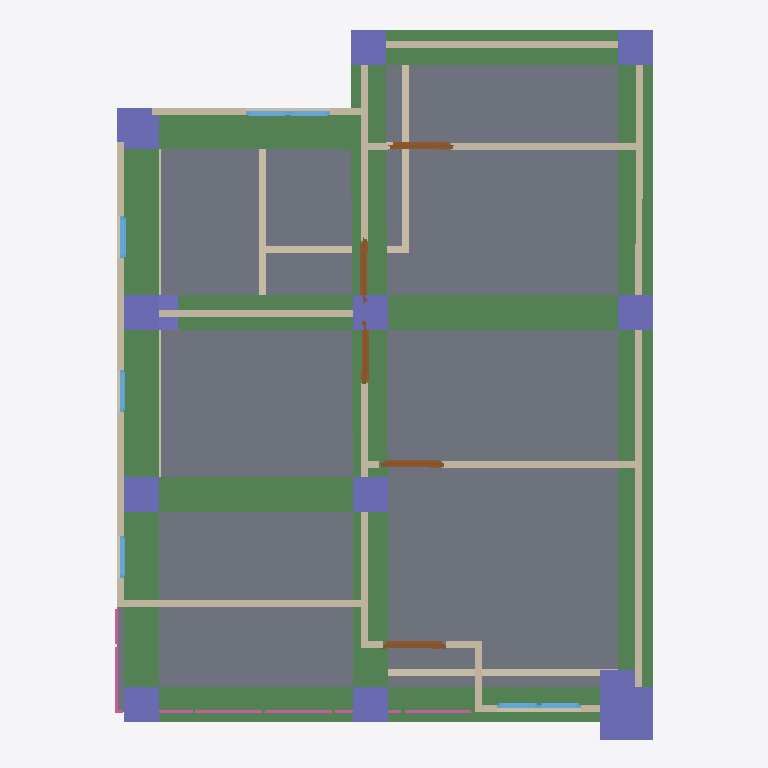
Plan cut of the same IFC building model at storey '2F' (level 3.00 m, cut at 4.40 m), seen from above with north up, elements coloured by IFC class: 21 walls (beige), 16 columns (violet), 10 beams (green), 7 windows (light blue), 5 doors (brown), 4 railings (pink), 1 slab (grey). Cut surfaces are drawn darker.
Extent 10.0 m × 10.2 m × 7.1 m (x, y, z). Storeys (3): GF at 0.00 m; 2F at 3.00 m; 3F at 6.00 m. Elements (114): 30 IfcColumn, 28 IfcWall, 20 IfcBeam, 12 IfcWindow, 9 IfcDoor, 8 IfcRailing, 3 IfcSlab, 2 IfcStairFlight, 1 IfcCovering, 1 IfcRoof.

HEADER;
FILE_DESCRIPTION(('ViewDefinition[DesignTransferView]'),'2;1');
FILE_NAME('s05-Activity.ifc','2025-09-08T15:28:53+08:00',(''),(''),'IfcOpenShell 0.8.3-post1','Bonsai 0.8.3-post1','');
FILE_SCHEMA(('IFC4'));
ENDSEC;
DATA;
#1=IFCPROJECT('3A7Dh9qi95XfEAO8Wz96cV',$,'My Project',$,$,$,$,(#14,#26),#9);
#31=IFCSITE('2_NnBeoxj06etBhgP4W5cW',$,'My Site',$,$,#54,$,$,$,$,$,$,$,$);
#37=IFCBUILDING('1sBi1c5Gb80uSs9XVP7v$r',$,'My Building',$,$,#60,$,$,$,$,$,$);
#43=IFCBUILDINGSTOREY('14f1FQ16z4cO4Yvlrr$Gmz',$,'2F',$,$,#3036,$,$,$,$);
#67=IFCBUILDINGSTOREY('3mriL4$Mj2WPXWxG4_H0ww',$,'GF',$,$,#83,$,$,$,$);
#3212=IFCBUILDINGSTOREY('37mlBMQ3D2zwdtCq8vQ2zr',$,'3F',$,$,#3233,$,$,$,$);
#4009=IFCSLAB('1DOFv6GJrEGBkrNhRConTG',$,'Slab',$,$,#4016,#4023,$,$);
#10556=IFCBEAM('1CcRJVVsrEKxBupj4gJGel',$,'Beam',$,$,#10563,#10567,$,$);
#10415=IFCBEAM('1kbfA_aK9ASOrccYQoGlJm',$,'Beam',$,$,#10422,#10426,$,$);
#10392=IFCBEAM('34VAXQsn5AUOI7XcoepQTF',$,'Beam',$,$,#10400,#10404,$,$);
#10472=IFCBEAM('2PzfWak$r8Qh95mfpIogCJ',$,'Beam',$,$,#10479,#10483,$,$);
#11126=IFCBEAM('3ObrPlNHbAPBVhMwJPexHV',$,'Beam',$,$,#11133,#11137,$,$);
#10644=IFCBEAM('22Fx2_639CgvmeK9aukxnE',$,'Beam',$,$,#10651,#10655,$,$);
#10688=IFCBEAM('17epWBhnr718GbJijyMYtu',$,'Beam',$,$,#10695,#10699,$,$);
#10666=IFCBEAM('15BE10QqLEABXykmSJA_bs',$,'Beam',$,$,#10673,#10677,$,$);
#10494=IFCBEAM('3SXmiFISH6MgQpb9Y4dNts',$,'Beam',$,$,#10538,#10505,$,$);
#10710=IFCBEAM('0tihVjBSDAnu44eukz7Xii',$,'Beam',$,$,#10717,#10721,$,$);
#3358=IFCWALL('3fQpO0iBLEif1GBHBck1XP',$,'Wall',$,$,#3369,#3364,$,$);
#3458=IFCWALL('3S_9XphizAWegZUUajXdbH',$,'Wall',$,$,#3865,#3464,$,$);
#4297=IFCWALL('0VizAxC_v9fPLTz23IhQ$f',$,'Wall',$,$,#4308,#4303,$,$);
#3383=IFCWALL('3CAm2oyAPDUB$k$88duYzN',$,'Wall',$,$,#3769,#3389,$,$);
#91=IFCWALL('306He8XQH3Je85u4aQmcAc',$,'Wall',$,$,#104,#99,$,$);
#5181=IFCWALL('3WpuCOhoH6Cw6BJllbtyH8',$,'Wall',$,$,#5192,#5187,$,$);
#4671=IFCWALL('0z49U8Ef99Jh351pxMeRNT',$,'Wall',$,$,#4682,#4677,$,$);
#4031=IFCWALL('0Qyu3u09nCxOkubl5r07ig',$,'Wall',$,$,#5287,#4037,$,$);
#4221=IFCWALL('16C3a$TtrDkRH_1_xnTYFr',$,'Wall',$,$,#4834,#4227,$,$);
#8534=IFCCOLUMN('3oV$D$d4j3N8CQs2CTfOh6',$,'Column',$,$,#8541,#8545,$,$);
#8556=IFCCOLUMN('048C2SFd53Rfo2MOzG_VTs',$,'Column',$,$,#8563,#8567,$,$);
#8710=IFCCOLUMN('3tSTOsHh17cgydd4UX1fra',$,'Column',$,$,#8717,#8721,$,$);
#8754=IFCCOLUMN('1r$PXlGI59rOgCQrK$ma3O',$,'Column',$,$,#11192,#8765,$,$);
#8776=IFCCOLUMN('0_SaLEfGr31vDDX3blbY4k',$,'Column',$,$,#9076,#8787,$,$);
#8820=IFCCOLUMN('1oaCEmuJnFtQO8a5NidZrL',$,'Column',$,$,#11167,#8831,$,$);
#8864=IFCCOLUMN('2TXYLyHIHCLgxOFTRTWjAx',$,'Column',$,$,#8871,#8875,$,$);
#8908=IFCCOLUMN('24WBEEzWj5XfFTVCOyAJuK',$,'Column',$,$,#8915,#8919,$,$);
#8996=IFCCOLUMN('3OthDrHRT5TubDvN47Ajk8',$,'Column',$,$,#9049,#9007,$,$);
#9099=IFCCOLUMN('3W_tVXekL0Yw34x8uoU216',$,'Column',$,$,#11187,#9110,$,$);
#8468=IFCCOLUMN('2ZPSjI3QPDZed7Vcwx0OVk',$,'Column',$,$,#8475,#8479,$,$);
#8798=IFCCOLUMN('0iBcolYuDBC8Ifp2iVTlvz',$,'Column',$,$,#8799,#8809,$,$);
#3433=IFCWALL('3t8SG0LnL4v9yCT711vgyR',$,'Wall',$,$,#3833,#3439,$,$);
#1140=IFCWALL('0qziFmBoL4rA5o2SwaVqBP',$,'Wall',$,$,#1151,#1146,$,$);
#4145=IFCWALL('00bAJdEVH6HQXVvLB1azwl',$,'Wall',$,$,#4156,#4151,$,$);
#1178=IFCWALL('3Z9$m9IxH4_ubSvEP8vQng',$,'Wall',$,$,#1747,#1184,$,$);
#1203=IFCWALL('2JPLAP5l91Dfi13WlXlwVG',$,'Wall',$,$,#1982,#1209,$,$);
#8886=IFCCOLUMN('1UK6Y3Wmb4_BVzjAjH_Eyy',$,'Column',$,$,#8893,#8897,$,$);
#3333=IFCWALL('28SunKpHPBXQTZPlGhBtsA',$,'Wall',$,$,#3710,#3339,$,$);
#684=IFCWALL('3IL1t0RYzEBf4Ll_F$fedx',$,'Wall',$,$,#959,#690,$,$);
#634=IFCWALL('1uYb333M96$gY3S6OFL8W6',$,'Wall',$,$,#900,#640,$,$);
#7470=IFCCOLUMN('3xPDQSJR94QgKjBeDV1SqV',$,'Column',$,$,#7477,#7481,$,$);
#4373=IFCWALL('1i7m03KUfCC8kgyYO6j0x8',$,'Wall',$,$,#4384,#4379,$,$);
#4557=IFCDOOR('2E88v7u9n4U9kPQSUdKLkC',$,'Door',$,$,#4621,#4566,$,2.0,0.899999976158142,$,$,$);
#8490=IFCCOLUMN('2Pq5$mTB99x8CmCDqIe_Xg',$,'Column',$,$,#8497,#8501,$,$);
#5219=IFCDOOR('0FDmFf8VPFUupQmO1YI_2N',$,'Door',$,$,#5292,#5227,$,2.0,0.899999976158142,$,$,$);
#4758=IFCDOOR('1XwrPkuurEshyOju9N8lSS',$,'Door',$,$,#5272,#4766,$,2.0,0.899999976158142,$,$,$);
#4861=IFCDOOR('3HdaNrz_93JPkXrZFBUxu9',$,'Door',$,$,#5282,#4869,$,2.0,0.899999976158142,$,$,$);
#4807=IFCDOOR('1WWhd_eQT6_gOOSYy9B26O',$,'Door',$,$,#5277,#4815,$,2.0,0.899999976158142,$,$,$);
#6269=IFCRAILING('1LZ5aCl1r0X8YhtyJ45ZKu',$,'Railing',$,$,#6289,#6277,$,$);
#8952=IFCCOLUMN('1g7vsUGfn24voEtU27Oj3S',$,'Column',$,$,#8953,#8963,$,$);
#3408=IFCWALL('2VuBVDJuf1xwx_gs6X6PpZ',$,'Wall',$,$,#3801,#3414,$,$);
#4411=IFCWALL('1THQ2wePv8ZhiIXHhO4Kvp',$,'Wall',$,$,#4422,#4417,$,$);
#6497=IFCRAILING('3L7_sDnTvEgfMMUESKkscS',$,'Railing',$,'FRAMELESS_PANEL',#7234,#6506,$,.USERDEFINED.);
#6226=IFCRAILING('0fs9SuNcj42BRdDAceY$LK',$,'Railing',$,$,#6247,#6235,$,$);
#4335=IFCWALL('2zVrTY4q1EOepDGBwoTo0j',$,'Wall',$,$,#4346,#4341,$,$);
#5942=IFCWINDOW('3ck4JChW98G83vx9_OG4Iy',$,'Window',$,$,#6006,#5951,$,0.899999976158142,0.600000023841858,$,$,$);
#5877=IFCWINDOW('1bzPyI0Or7i8_RQaiEg$qi',$,'Window',$,$,#5941,#5886,$,0.899999976158142,0.600000023841858,$,$,$);
#5731=IFCWINDOW('3IvyzTStD3XgM0yPHjszlB',$,'Window',$,$,#5795,#5740,$,0.899999976158142,0.600000023841858,$,$,$);
#6007=IFCWINDOW('26CBWxgrH7zRmqYCS3e3QU',$,'Window',$,$,#6071,#6016,$,0.899999976158142,0.600000023841858,$,$,$);
#6072=IFCWINDOW('1nDp7s$pr55foZjI3oy83m',$,'Window',$,$,#6120,#6080,$,0.899999976158142,0.600000023841858,$,$,$);
#5617=IFCWINDOW('3WkJo3SRLBIOZanJS1imuP',$,'Window',$,$,#5681,#5626,$,0.899999976158142,0.600000023841858,$,$,$);
#5682=IFCWINDOW('14nvmhTM1CLxmsr7Z7NfU$',$,'Window',$,$,#5730,#5690,$,0.899999976158142,0.600000023841858,$,$,$);
#6367=IFCRAILING('2OpR4Wvvb0qQBuH8gGEUuK',$,'Railing',$,'FRAMELESS_PANEL',#6388,#6376,$,.USERDEFINED.);
ENDSEC;